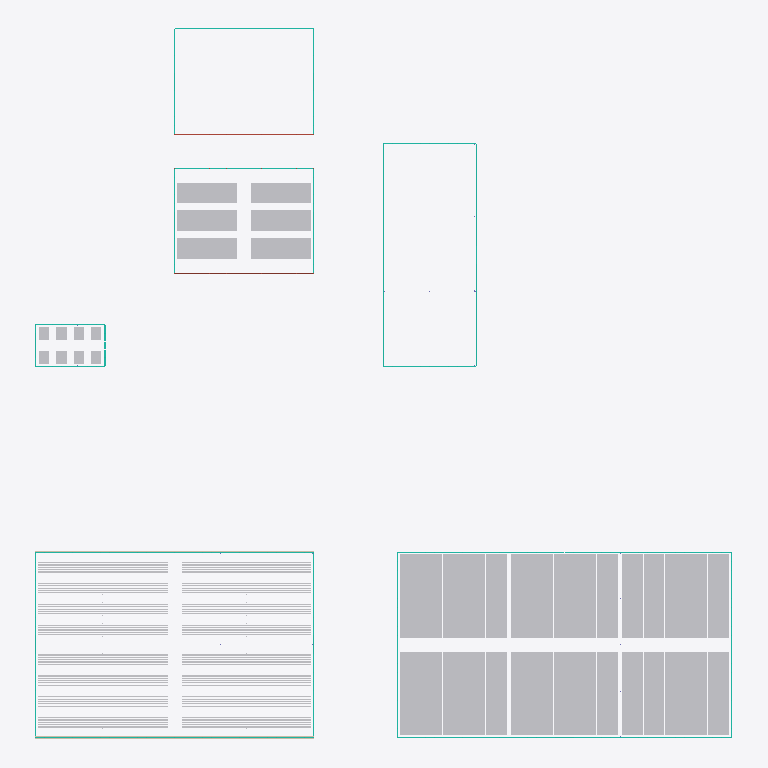
Plan cut of the same IFC building model at storey 'Level 1' (level 0.00 m, cut at 1.40 m), seen from above with north up, elements coloured by IFC class (only those large enough to see are counted): 60 other elements (light grey), 22 curtain walls (teal), 2 walls (beige), 2 roofs (red-brown). Cut surfaces are drawn darker.
Extent 60.2 m × 61.3 m × 7.0 m (x, y, z). Storeys (1): Level 1 at 0.00 m. Elements (193): 65 IfcColumn, 44 IfcFurniture, 26 IfcCurtainWall, 16 IfcBuildingElementProxy, 14 IfcPipeSegment, 13 IfcBeam, 13 IfcRoof, 2 IfcWall.

HEADER;
FILE_DESCRIPTION(('ViewDefinition [CoordinationView]'),'2;1');
FILE_NAME('','2026-10-29T10:27:46',(''),(''),'IfcOpenShell 0.8.0','IfcOpenShell 0.8.0','');
FILE_SCHEMA(('IFC4'));
ENDSEC;
DATA;
#9=IFCPROJECT('1Gy8OPRGP1VREptz8o35Xl',$,'Project',$,$,$,$,(#8),#5);
#10=IFCSITE('328qt5Btb5nQAW12LdqB8Y',$,'Site',$,$,$,$,$,.ELEMENT.,$,$,$,$,$);
#12=IFCBUILDING('2_ubgV$EH7Vwu6NwpQEHke',$,'Building',$,$,$,$,$,.ELEMENT.,$,$,$);
#14=IFCBUILDINGSTOREY('2EQDXqCojEah3AsHMS3Bir',$,'Level 1',$,$,$,$,$,.ELEMENT.,0.0);
#185=IFCFURNITURE('1Ni7_YrfLEAv8fE$UGUJP4',$,'Rolling Bench',$,'RollingBench',#121862,#122278,$,.USERDEFINED.);
#187=IFCFURNITURE('1Vr0q4a$vEXx1lZqEjp6zr',$,'Rolling Bench',$,'RollingBench',#122700,#123116,$,.USERDEFINED.);
#189=IFCFURNITURE('0XbrE3IBH0nhlDUy1dCqQe',$,'Rolling Bench',$,'RollingBench',#123538,#123954,$,.USERDEFINED.);
#193=IFCFURNITURE('3Y06lY0FTDCOfd01$ufOuN',$,'Rolling Bench',$,'RollingBench',#125214,#125630,$,.USERDEFINED.);
#195=IFCFURNITURE('1DzXwTTcr9ouyY_D4aAIG7',$,'Rolling Bench',$,'RollingBench',#126052,#126468,$,.USERDEFINED.);
#197=IFCFURNITURE('1LJ8pj$95CiPQWAbnzLqtY',$,'Rolling Bench',$,'RollingBench',#126890,#127306,$,.USERDEFINED.);
#199=IFCFURNITURE('0fuV280aL6DAK1BHGuW5Xo',$,'Rolling Bench',$,'RollingBench',#127728,#128144,$,.USERDEFINED.);
#201=IFCFURNITURE('2Bg3PdyV5FtP0BdOqQxSxU',$,'Rolling Bench',$,'RollingBench',#128566,#128982,$,.USERDEFINED.);
#203=IFCFURNITURE('397TEq$xv6ifPY$zuiPMWd',$,'Rolling Bench',$,'RollingBench',#129404,#129820,$,.USERDEFINED.);
#205=IFCFURNITURE('3CIkF6PuPCtunPqOVi45Yo',$,'Rolling Bench',$,'RollingBench',#130242,#130658,$,.USERDEFINED.);
#209=IFCFURNITURE('339qi9nIj7NPs0y_yUFTrB',$,'Rolling Bench',$,'RollingBench',#131918,#132334,$,.USERDEFINED.);
#207=IFCFURNITURE('3A_HmOySjCsBwLTeKRklep',$,'Rolling Bench',$,'RollingBench',#131080,#131496,$,.USERDEFINED.);
#211=IFCFURNITURE('1PjlhOnwPBE8T_aJ9GUDQq',$,'Rolling Bench',$,'RollingBench',#132756,#133172,$,.USERDEFINED.);
#213=IFCFURNITURE('2yXqvL12f688$9im6vkP3i',$,'Rolling Bench',$,'RollingBench',#133594,#134010,$,.USERDEFINED.);
#184=IFCFURNITURE('0gWj05Zp93_9fhNkTfbeiY',$,'Rolling Bench',$,'RollingBench',#121443,#121859,$,.USERDEFINED.);
#186=IFCFURNITURE('0L6L3O3rn4FB3R1QkkvlKn',$,'Rolling Bench',$,'RollingBench',#122281,#122697,$,.USERDEFINED.);
#188=IFCFURNITURE('25Dc5zPr11bhu8HG78_a5b',$,'Rolling Bench',$,'RollingBench',#123119,#123535,$,.USERDEFINED.);
#192=IFCFURNITURE('2xsR8_2Yz3dAm8AYngRTBB',$,'Rolling Bench',$,'RollingBench',#124795,#125211,$,.USERDEFINED.);
#194=IFCFURNITURE('1dvoJYgt969A_OKNtCWKU4',$,'Rolling Bench',$,'RollingBench',#125633,#126049,$,.USERDEFINED.);
#196=IFCFURNITURE('0el$EeOAHFGvlj9dIMcPml',$,'Rolling Bench',$,'RollingBench',#126471,#126887,$,.USERDEFINED.);
#198=IFCFURNITURE('2EvgBOCSL5EA9C9mlYbg3V',$,'Rolling Bench',$,'RollingBench',#127309,#127725,$,.USERDEFINED.);
#200=IFCFURNITURE('3AHKtBxcbF$fY4HJm8rgvi',$,'Rolling Bench',$,'RollingBench',#128147,#128563,$,.USERDEFINED.);
#202=IFCFURNITURE('3B372gvs9BXRLxvpFGvBAH',$,'Rolling Bench',$,'RollingBench',#128985,#129401,$,.USERDEFINED.);
#204=IFCFURNITURE('1WHfdGQnPAveABU5uxE7_u',$,'Rolling Bench',$,'RollingBench',#129823,#130239,$,.USERDEFINED.);
#206=IFCFURNITURE('1X6XnesgjDURZXImn_dkWp',$,'Rolling Bench',$,'RollingBench',#130661,#131077,$,.USERDEFINED.);
#208=IFCFURNITURE('0BQZ1Z$y5Cov98oyRifvgh',$,'Rolling Bench',$,'RollingBench',#131499,#131915,$,.USERDEFINED.);
#210=IFCFURNITURE('0IklOnnNH78PLru8klVdjh',$,'Rolling Bench',$,'RollingBench',#132337,#132753,$,.USERDEFINED.);
#212=IFCFURNITURE('2cei9oL9L8TfOaBsrTbV4O',$,'Rolling Bench',$,'RollingBench',#133175,#133591,$,.USERDEFINED.);
#191=IFCFURNITURE('0Rp91NBmj2Bg5TZKYceyB_',$,'Rolling Bench',$,'RollingBench',#124376,#124792,$,.USERDEFINED.);
#190=IFCFURNITURE('0DYLR1dtb2uwcMB6Yn0VOQ',$,'Rolling Bench',$,'RollingBench',#123957,#124373,$,.USERDEFINED.);
#224=IFCFURNITURE('04VVvnpyX8ae_prnSlKgDW',$,'Ebb and Flow Table',$,'EbbFlowTable',#135893,#136217,$,.USERDEFINED.);
#225=IFCFURNITURE('19$XxAvXT1Aegtpl8puSYR',$,'Ebb and Flow Table',$,'EbbFlowTable',#136220,#136544,$,.USERDEFINED.);
#226=IFCFURNITURE('3tXfMT2TbDz8lprgFNYGP_',$,'Ebb and Flow Table',$,'EbbFlowTable',#136547,#136871,$,.USERDEFINED.);
#227=IFCFURNITURE('2mXqV$msjAgg62MJEoqQMa',$,'Ebb and Flow Table',$,'EbbFlowTable',#136874,#137198,$,.USERDEFINED.);
#228=IFCFURNITURE('00oydO8t9E4xSNZvqTjps0',$,'Ebb and Flow Table',$,'EbbFlowTable',#137201,#137525,$,.USERDEFINED.);
#229=IFCFURNITURE('2SCuscX95ApBJCxOlBmmjU',$,'Ebb and Flow Table',$,'EbbFlowTable',#137528,#137852,$,.USERDEFINED.);
#167=IFCBUILDINGELEMENTPROXY('0NHCWi7TX39eXIRA6Jb1i8',$,'NFT Table',$,'GrowingGutter',#110323,#111015,$,.USERDEFINED.);
#173=IFCBUILDINGELEMENTPROXY('3wjOfZ2712PxWCHBO56ISS',$,'NFT Table',$,'GrowingGutter',#114493,#115185,$,.USERDEFINED.);
#181=IFCBUILDINGELEMENTPROXY('02al_MJ4bF6PsI4dkq5pHi',$,'NFT Table',$,'GrowingGutter',#120053,#120745,$,.USERDEFINED.);
#168=IFCBUILDINGELEMENTPROXY('2eEHjooyD1NOMF$m1vTeGp',$,'NFT Table',$,'GrowingGutter',#111018,#111710,$,.USERDEFINED.);
#174=IFCBUILDINGELEMENTPROXY('2oF7QKB8PA7Rf32PfzFjp7',$,'NFT Table',$,'GrowingGutter',#115188,#115880,$,.USERDEFINED.);
#182=IFCBUILDINGELEMENTPROXY('2WUyIPw1j0U84qZRpQQJHi',$,'NFT Table',$,'GrowingGutter',#120748,#121440,$,.USERDEFINED.);
#175=IFCBUILDINGELEMENTPROXY('2twpE0XiHBuRHRiigaFMcl',$,'NFT Table',$,'GrowingGutter',#115883,#116575,$,.USERDEFINED.);
#171=IFCBUILDINGELEMENTPROXY('1eVjm43JnAqRe7rpDktUga',$,'NFT Table',$,'GrowingGutter',#113103,#113795,$,.USERDEFINED.);
#176=IFCBUILDINGELEMENTPROXY('0fl$fMnZ59WAAN_pJKHzng',$,'NFT Table',$,'GrowingGutter',#116578,#117270,$,.USERDEFINED.);
#172=IFCBUILDINGELEMENTPROXY('3HpIFbZPbEUBWK7QwCHLJG',$,'NFT Table',$,'GrowingGutter',#113798,#114490,$,.USERDEFINED.);
#177=IFCBUILDINGELEMENTPROXY('1KbthBQTX0z9$MLGE8SVhF',$,'NFT Table',$,'GrowingGutter',#117273,#117965,$,.USERDEFINED.);
#179=IFCBUILDINGELEMENTPROXY('2eWiQKNfP2Yh0H4QX$VwvA',$,'NFT Table',$,'GrowingGutter',#118663,#119355,$,.USERDEFINED.);
#169=IFCBUILDINGELEMENTPROXY('2R1E7thNzFCPenkgUhCG3k',$,'NFT Table',$,'GrowingGutter',#111713,#112405,$,.USERDEFINED.);
#178=IFCBUILDINGELEMENTPROXY('0Qu36VwxPBphW5uya2uIMp',$,'NFT Table',$,'GrowingGutter',#117968,#118660,$,.USERDEFINED.);
#180=IFCBUILDINGELEMENTPROXY('1ELzfWeOnATBqXY$UJt6XL',$,'NFT Table',$,'GrowingGutter',#119358,#120050,$,.USERDEFINED.);
#170=IFCBUILDINGELEMENTPROXY('1LYPY4wDP3UApwD2xIdoOP',$,'NFT Table',$,'GrowingGutter',#112408,#113100,$,.USERDEFINED.);
#24=IFCWALL('0rhOE9gEj20AEpNtubdXlR',$,$,$,$,#601,#614,$,.STANDARD.);
#69=IFCCURTAINWALL('2jEW3YCUbEuPNoeYX0TeYF',$,$,$,$,$,$,$,.NOTDEFINED.);
#67=IFCCURTAINWALL('2ynhp3grv47OopYsHnxnHK',$,$,$,$,$,$,$,.NOTDEFINED.);
#25=IFCWALL('0PKuur4S1DxusiJKbGVV5p',$,$,$,$,#620,#633,$,.STANDARD.);
#26=IFCCURTAINWALL('2z9Qh0gMjAbgtTkpmFJGT5',$,$,$,$,$,$,$,.NOTDEFINED.);
#28=IFCCURTAINWALL('0pmA9$ENX2XwwTVWUpuCp1',$,$,$,$,$,$,$,.NOTDEFINED.);
#129=IFCCURTAINWALL('0MeG3rIzP32gHk37KTJZlK',$,$,$,$,$,$,$,.NOTDEFINED.);
#131=IFCCURTAINWALL('2IYO3jbXzDMx$f9LuQAy7P',$,$,$,$,$,$,$,.NOTDEFINED.);
#66=IFCCURTAINWALL('0MDYqFLrDBQhITs8K7BoEF',$,$,$,$,$,$,$,.NOTDEFINED.);
#68=IFCCURTAINWALL('0qMsbeAxjAxPlFItIbcMew',$,$,$,$,$,$,$,.NOTDEFINED.);
#27=IFCCURTAINWALL('0QHP2B4sn74fIfySfexkzQ',$,$,$,$,$,$,$,.NOTDEFINED.);
#29=IFCCURTAINWALL('11U3foNzbDge7RvwQgctdQ',$,$,$,$,$,$,$,.NOTDEFINED.);
#155=IFCROOF('1WTCEaI7LBaRzZ6a$8CEm_',$,$,$,$,#64911,#80255,$,.FREEFORM.);
#217=IFCFURNITURE('3xwA55Hvz5vRP46tQa2BlI',$,'Bench',$,'Bench',#134483,#134715,$,.USERDEFINED.);
#218=IFCFURNITURE('2qKtWFurb29OTobt0CSCpU',$,'Bench',$,'Bench',#134718,#134950,$,.USERDEFINED.);
#161=IFCROOF('0cH8yjeZDD9Rn8I4xY5GxZ',$,$,$,$,#80258,#95602,$,.FREEFORM.);
#164=IFCCURTAINWALL('15Sexu1jP9$Rd3IV3vrD9F',$,$,$,$,$,$,$,.NOTDEFINED.);
#158=IFCCURTAINWALL('3C3icyuvb5G8M3BP7OAwwe',$,$,$,$,$,$,$,.NOTDEFINED.);
#215=IFCFURNITURE('1vLIZUHkHBIR4LqEgSynyH',$,'Bench',$,'Bench',#134013,#134245,$,.USERDEFINED.);
#216=IFCFURNITURE('2EAoZnZkT3jgL5uV$Bjl4Z',$,'Bench',$,'Bench',#134248,#134480,$,.USERDEFINED.);
#219=IFCFURNITURE('2A7wJWb8r07PmPHrpZnnzc',$,'Bench',$,'Bench',#134953,#135185,$,.USERDEFINED.);
#220=IFCFURNITURE('0164EqH7b5DeQ8iwssj0Us',$,'Bench',$,'Bench',#135188,#135420,$,.USERDEFINED.);
#221=IFCFURNITURE('0HG7cXoO97CBl4MhN1806h',$,'Bench',$,'Bench',#135423,#135655,$,.USERDEFINED.);
#222=IFCFURNITURE('0SRMtClWbFa988mkGGGuDT',$,'Bench',$,'Bench',#135658,#135890,$,.USERDEFINED.);
#163=IFCCURTAINWALL('17OFVm2yrBDA$yWvkZXlMR',$,$,$,$,$,$,$,.NOTDEFINED.);
#165=IFCCURTAINWALL('1SrPrrso908B4jBzrFobcr',$,$,$,$,$,$,$,.NOTDEFINED.);
#157=IFCCURTAINWALL('0_oihrbBj0hRQGErGaqb3L',$,$,$,$,$,$,$,.NOTDEFINED.);
#159=IFCCURTAINWALL('1Z7fcVbpHBpBDq6IYpH61N',$,$,$,$,$,$,$,.NOTDEFINED.);
#128=IFCCURTAINWALL('3BfMtbGmD6UA8ejTe0R15$',$,$,$,$,$,$,$,.NOTDEFINED.);
#130=IFCCURTAINWALL('0Mep8auF92lebJRpvk$Vfc',$,$,$,$,$,$,$,.NOTDEFINED.);
#105=IFCCURTAINWALL('3HSkAfAjf0iR$zvIEssGvX',$,$,$,$,$,$,$,.NOTDEFINED.);
#104=IFCCURTAINWALL('2qq0lptWj6MuUFXsFHOEkq',$,$,$,$,$,$,$,.NOTDEFINED.);
#106=IFCCURTAINWALL('01vGdrEdH99RUdNRS4G0Et',$,$,$,$,$,$,$,.NOTDEFINED.);
#107=IFCCURTAINWALL('1ncGvMbyj2v9W1eJXAp1v0',$,$,$,$,$,$,$,.NOTDEFINED.);
ENDSEC;
